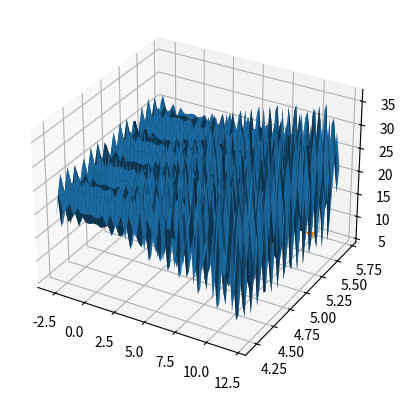

Generate this figure with matplotlib: (Note: this script raises an exception after producing the figure.)
import numpy as np
import matplotlib.pyplot as plt


# def fun(population):
#     x1 = population[:, 0]
#     x2 = population[:, 1]
#     return 21.5 + x1 * np.sin(4*np.pi*x1) + x2 * np.sin(20*np.pi*x2)

def fun(x1, x2):
    return 21.5 + x1 * np.sin(4*np.pi*x1) + x2 * np.sin(20*np.pi*x2)

# 从-1到2，等差取100个
X1s = np.linspace(-2.9, 12, 50)
X2s = np.linspace(4.2, 5.7, 50)

np.random.seed(0)  # 令随机数种子=0，确保每次取得相同的随机数

# 初始化原始种群
population_x1 = np.random.uniform(-2.9, 12, 10)  # 在[-1,2)上以均匀分布生成10个浮点数，做为初始种群
population_x2 = np.random.uniform(4.2, 5.7, 10)
population = np.hstack((population_x1.reshape(10, 1), population_x2.reshape(10, 1)))
print(population)
for pop1, pop2, fit in zip(population_x1, population_x2, fun(population_x1, population_x2)):
    print("x1=%5.2f, x2=%5.2f, fit=%.2f" % (pop1, pop2, fit))

X1s, X2s = np.meshgrid(X1s, X2s)
ax = plt.axes(projection='3d')
# ax.set_zlim3d(zmin=10, zmax=30)
ax.plot_surface(X1s, X2s, fun(X1s, X2s))
ax.plot(population_x1, population_x2, fun(population_x1, population_x2), '*')
plt.show()


def encode(population_x1, population_x2, minX1=-2.9, maxX1=12, minX2=4.2, maxX2=5.7, scale=2**18, binary_len=18):  # population必须为float类型，否则精度不能保证
    # 标准化，使所有数据位于0和1之间,乘以scale使得数据间距拉大以便用二进制表示
    normalized_data1 = (population_x1-minX1) / (maxX1-minX1) * scale
    normalized_data2 = (population_x2-minX2) / (maxX2-minX2) * scale
    # 转成二进制编码
    binary_data = np.array([np.binary_repr(x1, width=binary_len) + np.binary_repr(x2, width=binary_len)
                            for x1, x2 in zip(normalized_data1.astype(int), normalized_data2.astype(int))])
    # print(binary_data)
    return binary_data


chroms = encode(population_x1, population_x2)  # 染色体英文(chromosome)


for pop1, pop2, chrom, fit in zip(population_x1, population_x2, chroms, fun(population_x1, population_x2)):
    print("x1=%.2f, x2=%.2f, chrom=%s, fit=%.2f" % (pop1, pop2, chrom, fit))


def decode(popular_gene, minX1=-2.9, maxX1=12, minX2=4.2, maxX2=5.7, scale=2**18):  # 先把x从2进制转换为10进制，表示这是第几份
    # 乘以每份长度（长度/份数）,加上起点,最终将一个2进制数，转换为x轴坐标
    # 将gene分成x1,x2
    gene1 = []
    gene2 = []
    for gene in popular_gene:
        g1, g2 = gene[:18],gene[18:]
        gene1.append(g1)
        gene2.append(g2)

    x1 = np.array([(int(x, base=2)/scale*(maxX1-minX1))+minX1 for x in gene1])
    x2 = np.array([(int(x, base=2)/scale*(maxX2-minX2))+minX2 for x in gene2])
    return x1, x2

x1, x2 = decode(chroms)
fitness = fun(x1, x2)

for pop, chrom, dechrom, fit in zip(population, chroms, decode(chroms), fitness):
    print("x=%5.2f, chrom=%s, dechrom=%.2f, fit=%.2f" %
          (pop, chrom, dechrom, fit))

fitness = fitness - fitness.min() + 0.000001  # 保证所有的都为正
print(fitness)


def Select_Crossover(chroms, fitness, prob=0.6):  # 选择和交叉
    probs = fitness/np.sum(fitness)  # 各个个体被选择的概率
    probs_cum = np.cumsum(probs)  # 概率累加分布

    each_rand = np.random.uniform(size=len(fitness))  # 得到10个随机数，0到1之间

    # 轮盘赌，根据随机概率选择出新的基因编码
    # 对于each_rand中的每个随机数，找到被轮盘赌中的那个染色体
    newX = np.array([chroms[np.where(probs_cum > rand)[0][0]]
                    for rand in each_rand])
    # 繁殖，随机配对（概率为0.6)
    # 6这个数字怎么来的，根据遗传算法，假设有10个数，交叉概率为0.6，0和1一组，2和3一组。。。8和9一组，每组扔一个0到1之间的数字
    # 这个数字小于0.6就交叉，则平均下来应有三组进行交叉，即6个染色体要进行交叉
    pairs = np.random.permutation(
        int(len(newX)*prob//2*2)).reshape(-1, 2)  # 产生6个随机数，乱排一下，分成二列
    center = len(newX[0])//2  # 交叉方法采用最简单的，中心交叉法
    for i, j in pairs:
        # 在中间位置交叉
        x, y = newX[i], newX[j]
        newX[i] = x[:center] + y[center:]  # newX的元素都是字符串，可以直接用+号拼接
        newX[j] = y[:center] + x[center:]
    return newX


chroms = Select_Crossover(chroms, fitness)

dechroms = decode(chroms)
fitness = fun(dechroms)

for gene, dec, fit in zip(chroms, dechroms, fitness):
    print("chrom=%s, dec=%5.2f, fit=%.2f" % (gene, dec, fit))

# 对比一下选择和交叉之后的结果
fig, (axs1, axs2) = plt.subplots(1, 2, figsize=(14, 5))
axs1.plot(Xs, fun(Xs))
axs1.plot(population, fun(population), 'o')
axs2.plot(Xs, fun(Xs))
axs2.plot(dechroms, fitness, '*')
plt.show()

# 输入一个原始种群1，输出一个变异种群2  函数参数中的冒号是参数的类型建议符，告诉程序员希望传入的实参的类型。函数后面跟着的箭头是函数返回值的类型建议符，用来说明该函数返回的值是什么类型。


def Mutate(chroms: np.array):
    prob = 0.1  # 变异的概率
    clen = len(chroms[0])  # chroms[0]="111101101 000010110"    字符串的长度=18
    m = {'0': '1', '1': '0'}  # m是一个字典，包含两对：第一对0是key而1是value；第二对1是key而0是value
    newchroms = []  # 存放变异后的新种群
    each_prob = np.random.uniform(size=len(chroms))  # 随机10个数

    for i, chrom in enumerate(chroms):  # enumerate的作用是整一个i出来
        if each_prob[i] < prob:  # 如果要进行变异(i的用处在这里)
            pos = np.random.randint(clen)  # 从18个位置随机中找一个位置，假设是7
            # 0~6保持不变，8~17保持不变，仅将7号翻转，即0改为1，1改为0。注意chrom中字符不是1就是0
            chrom = chrom[:pos] + m[chrom[pos]] + chrom[pos+1:]
        newchroms.append(chrom)  # 无论if是否成立，都在newchroms中增加chroms的这个元素
    return np.array(newchroms)  # 返回变异后的种群


newchroms = Mutate(chroms)


def DrawTwoChroms(chroms1, chroms2, fitfun):  # 画2幅图，左边是旧种群，右边是新种群，观察平行的两幅图可以看出有没有差异
    Xs = np.linspace(-1, 2, 100)
    fig, (axs1, axs2) = plt.subplots(1, 2, figsize=(14, 5))
    dechroms = decode(chroms1)
    fitness = fitfun(dechroms)
    axs1.plot(Xs, fitfun(Xs))
    axs1.plot(dechroms, fitness, 'o')

    dechroms = decode(chroms2)
    fitness = fitfun(dechroms)
    axs2.plot(Xs, fitfun(Xs))
    axs2.plot(dechroms, fitness, '*')
    plt.show()


# 对比一下变异前后的结果
DrawTwoChroms(chroms, newchroms, fun)

# 上述代码只是执行了一轮，这里反复迭代
np.random.seed(0)  #
population = np.random.uniform(-1, 2, 100)  # 这次多找一些点
chroms = encode(population)

for i in range(1000):
    fitness = fun(decode(chroms))
    fitness = fitness - fitness.min() + 0.000001  # 保证所有的都为正
    newchroms = Mutate(Select_Crossover(chroms, fitness))
    if i % 300 == 1:
        DrawTwoChroms(chroms, newchroms, fun)
    chroms = newchroms

DrawTwoChroms(chroms, newchroms, fun)
